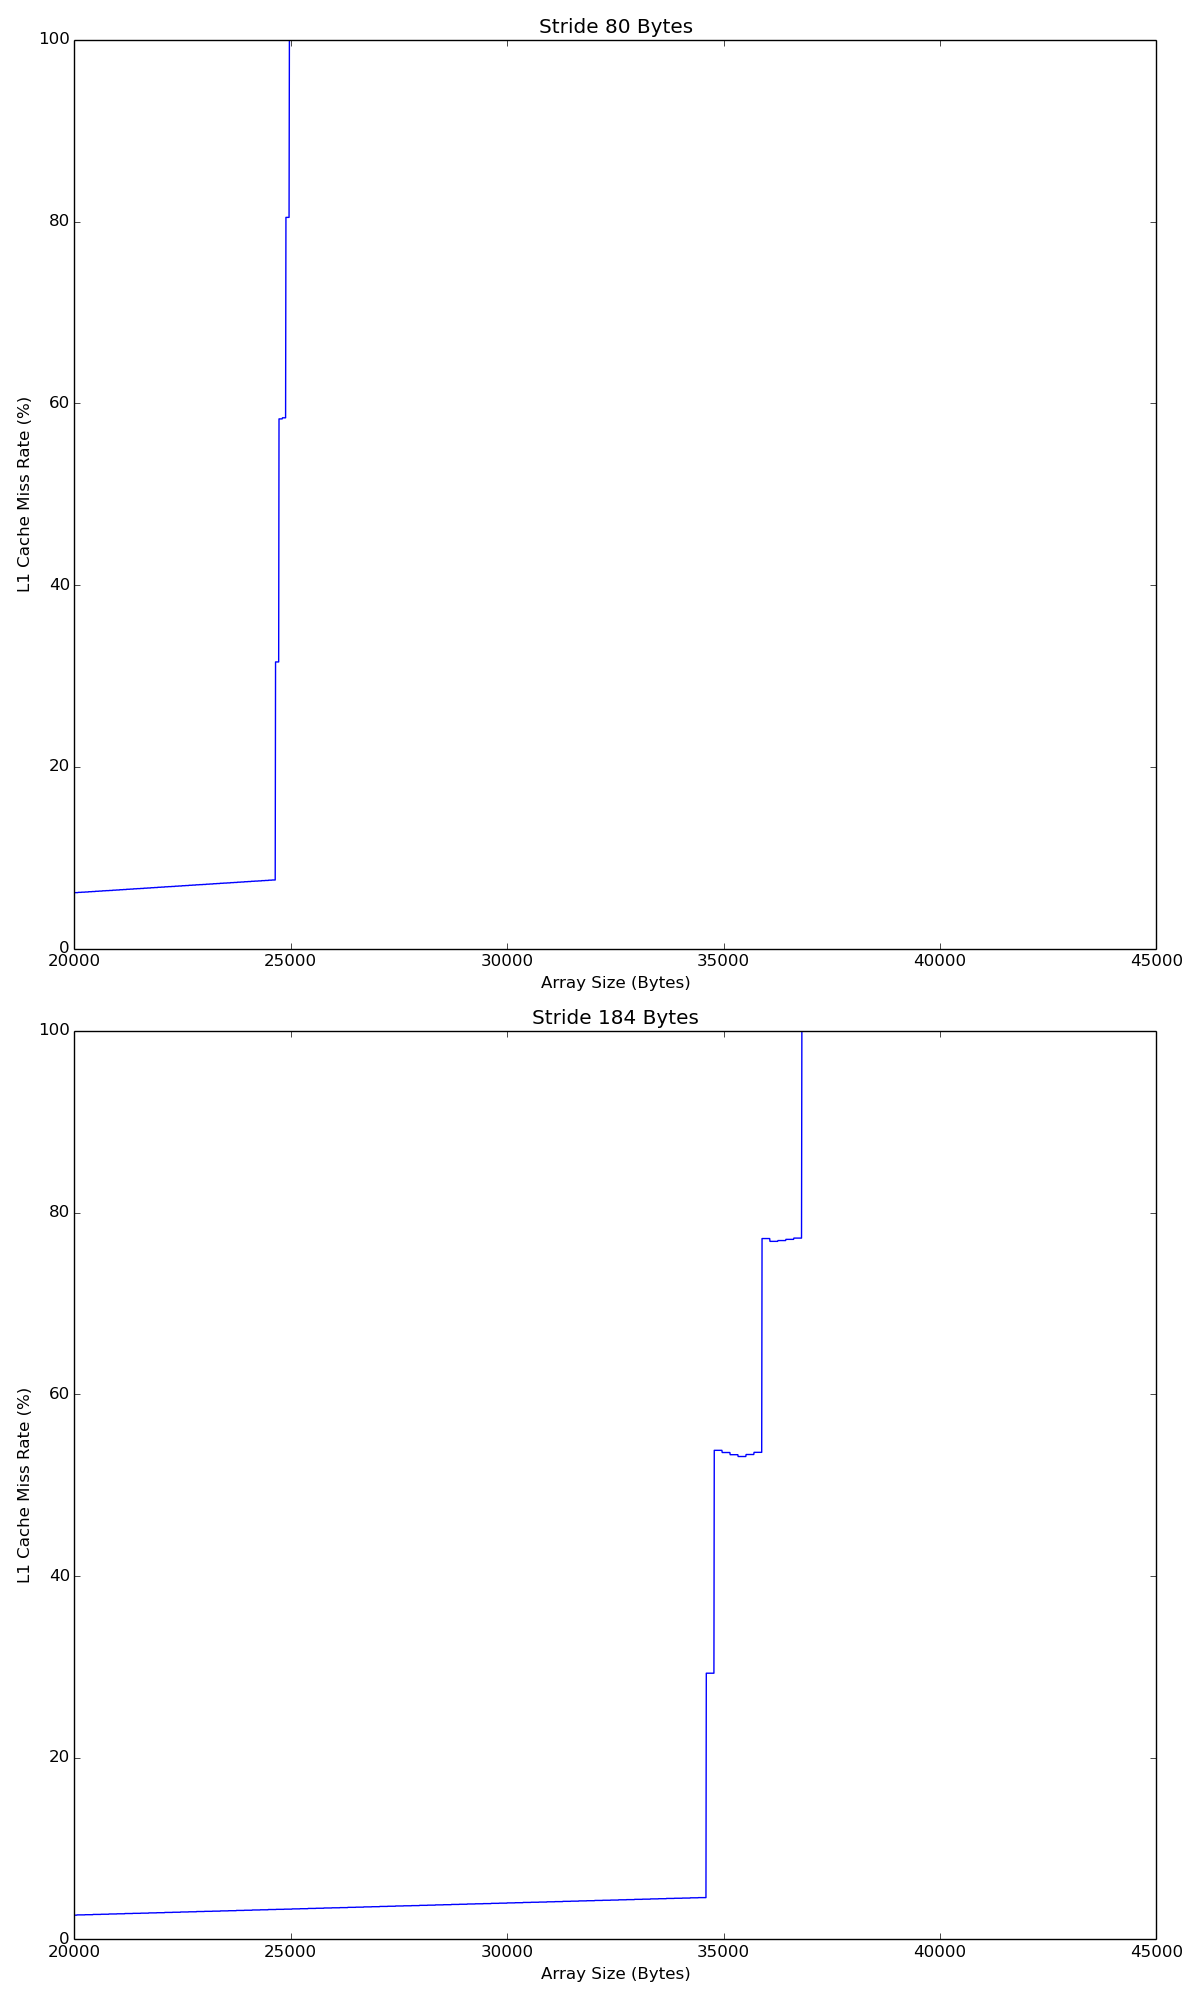

Values plotted in this chart, from the file beside it:
stride, array_size, l1_miss_rate
10, 2500, 6.13
10, 2501, 6.15
10, 2502, 6.15
10, 2503, 6.15
10, 2504, 6.15
10, 2505, 6.15
10, 2506, 6.15
10, 2507, 6.15
10, 2508, 6.15
10, 2509, 6.15
10, 2510, 6.15
10, 2511, 6.18
10, 2512, 6.18
10, 2513, 6.18
10, 2514, 6.18
10, 2515, 6.18
10, 2516, 6.18
10, 2517, 6.18
10, 2518, 6.18
10, 2519, 6.18
10, 2520, 6.18
10, 2521, 6.20
10, 2522, 6.20
10, 2523, 6.20
10, 2524, 6.20
10, 2525, 6.20
10, 2526, 6.20
10, 2527, 6.20
10, 2528, 6.20
10, 2529, 6.20
10, 2530, 6.20
10, 2531, 6.22
10, 2532, 6.22
10, 2533, 6.22
10, 2534, 6.22
10, 2535, 6.22
10, 2536, 6.22
10, 2537, 6.22
10, 2538, 6.22
10, 2539, 6.22
10, 2540, 6.22
10, 2541, 6.25
10, 2542, 6.25
10, 2543, 6.25
10, 2544, 6.25
10, 2545, 6.25
10, 2546, 6.25
10, 2547, 6.25
10, 2548, 6.25
10, 2549, 6.25
10, 2550, 6.25
10, 2551, 6.27
10, 2552, 6.27
10, 2553, 6.27
10, 2554, 6.27
10, 2555, 6.27
10, 2556, 6.27
10, 2557, 6.27
10, 2558, 6.27
10, 2559, 6.27
... 5,942 more rows
